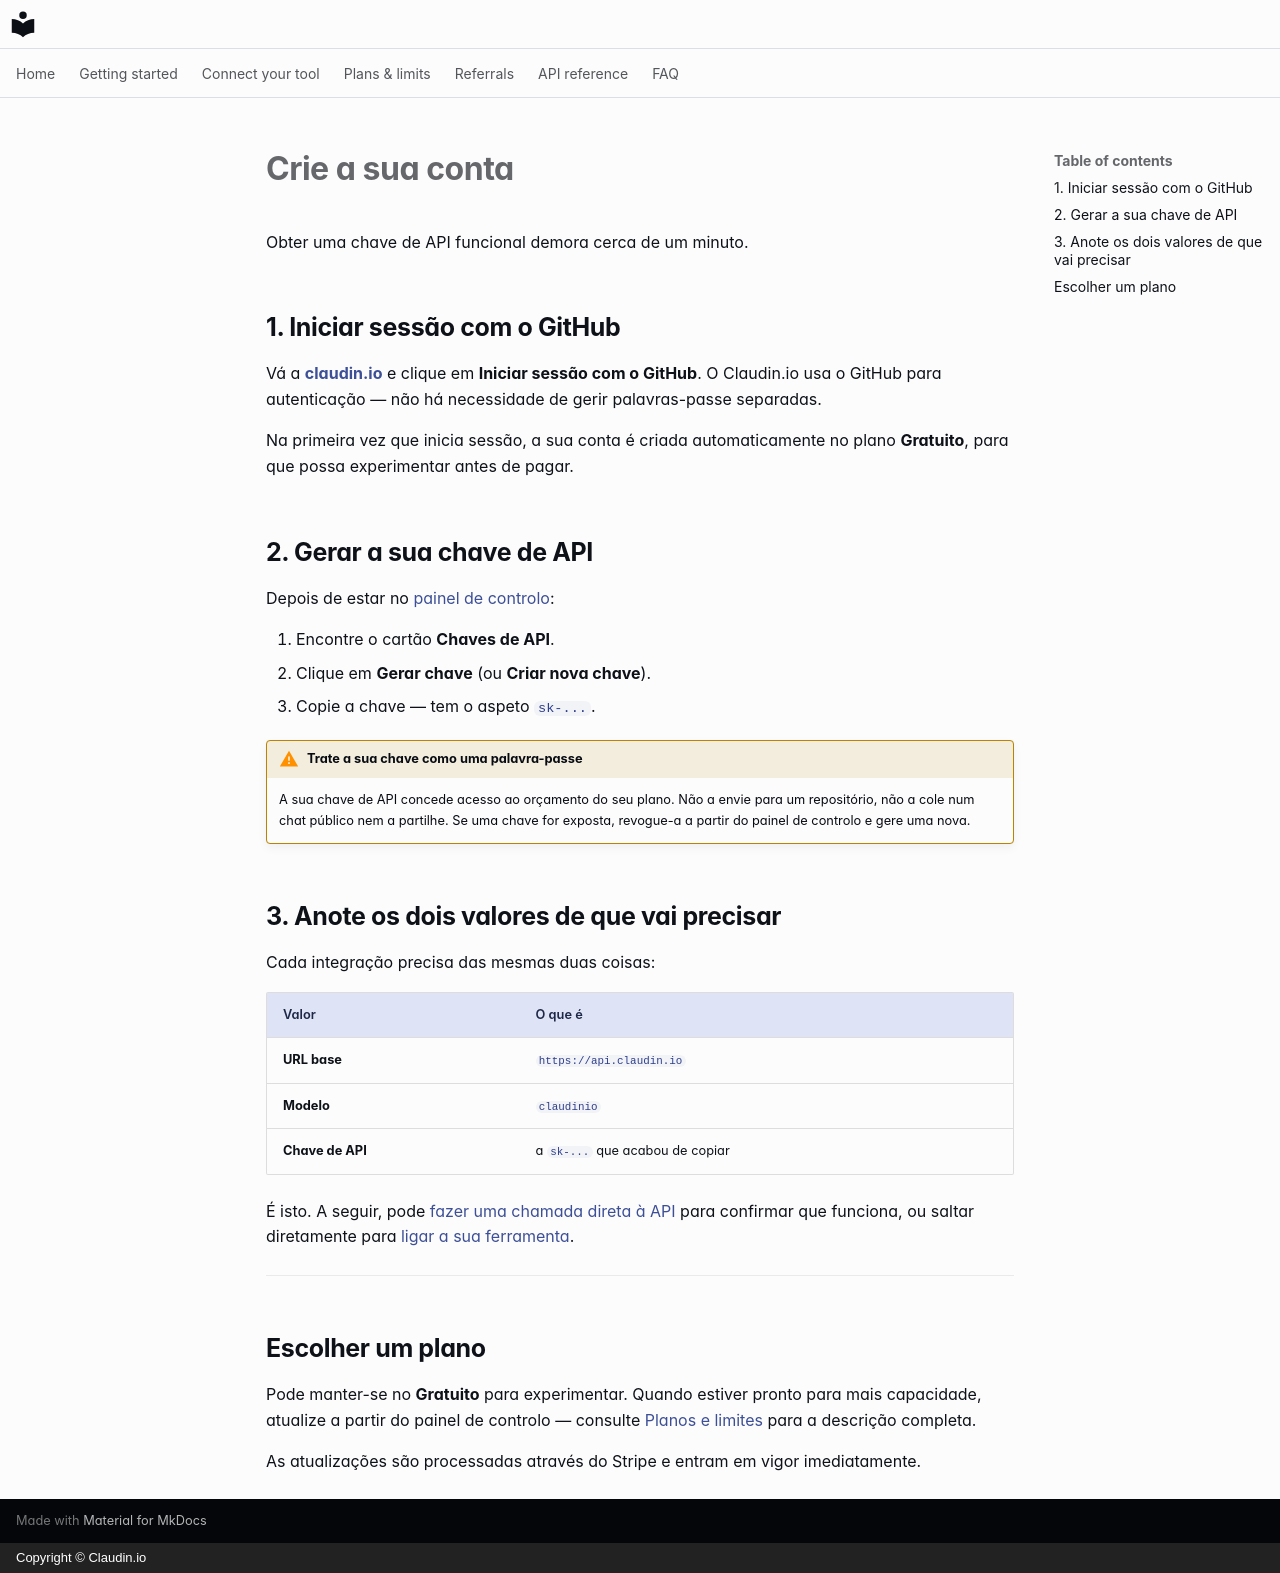

repository: claudin-io/docs · page: getting-started/account.pt/index.html · generator: mkdocs · copyright: Copyright © Claudin.io

# Crie a sua conta

Obter uma chave de API funcional demora cerca de um minuto.

## 1. Iniciar sessão com o GitHub

Vá a **[claudin.io](https://claudin.io)** e clique em **Iniciar sessão com o GitHub**.
O Claudin.io usa o GitHub para autenticação — não há necessidade de gerir palavras-passe separadas.

Na primeira vez que inicia sessão, a sua conta é criada automaticamente no
plano **Gratuito**, para que possa experimentar antes de pagar.

## 2. Gerar a sua chave de API

Depois de estar no [painel de controlo](https://claudin.io/dashboard):

1. Encontre o cartão **Chaves de API**.
2. Clique em **Gerar chave** (ou **Criar nova chave**).
3. Copie a chave — tem o aspeto `sk-...`.

!!! warning "Trate a sua chave como uma palavra-passe"
    A sua chave de API concede acesso ao orçamento do seu plano. Não a envie para um
    repositório, não a cole num chat público nem a partilhe. Se uma chave for exposta,
    revogue-a a partir do painel de controlo e gere uma nova.

## 3. Anote os dois valores de que vai precisar

Cada integração precisa das mesmas duas coisas:

| Valor | O que é |
| --- | --- |
| **URL base** | `https://api.claudin.io` |
| **Modelo** | `claudinio` |
| **Chave de API** | a `sk-...` que acabou de copiar |

É isto. A seguir, pode [fazer uma chamada direta à API](first-call.md) para confirmar
que funciona, ou saltar diretamente para [ligar a sua ferramenta](../clients/claude-code.md).

---

## Escolher um plano

Pode manter-se no **Gratuito** para experimentar. Quando estiver pronto para mais
capacidade, atualize a partir do painel de controlo — consulte [Planos e limites](../plans.md) para a
descrição completa.

As atualizações são processadas através do Stripe e entram em vigor imediatamente.
